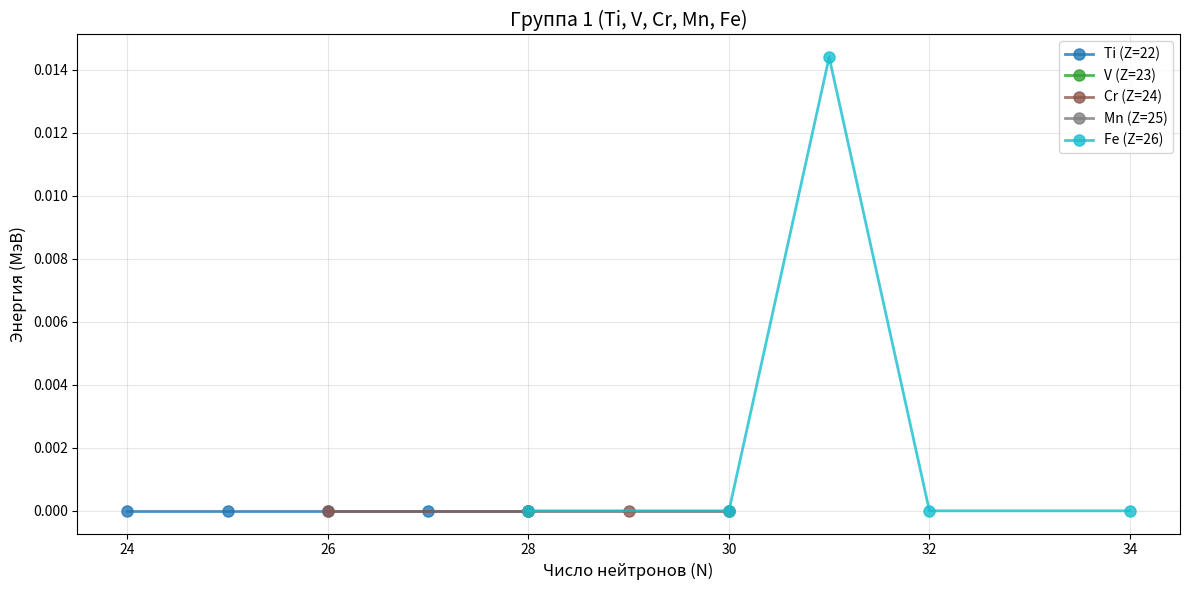
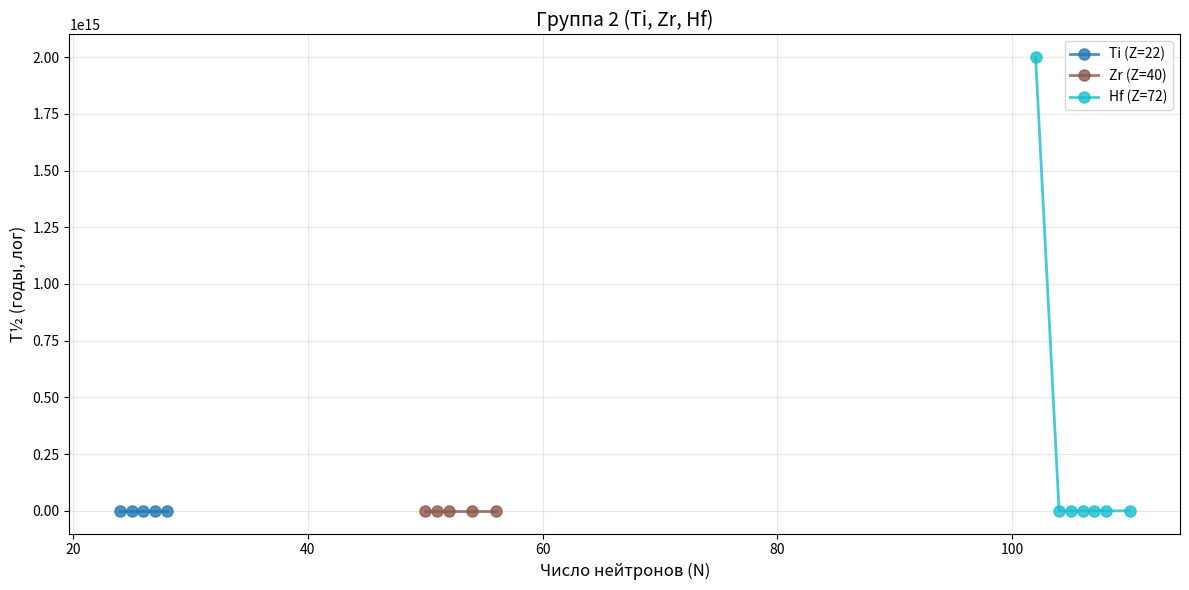
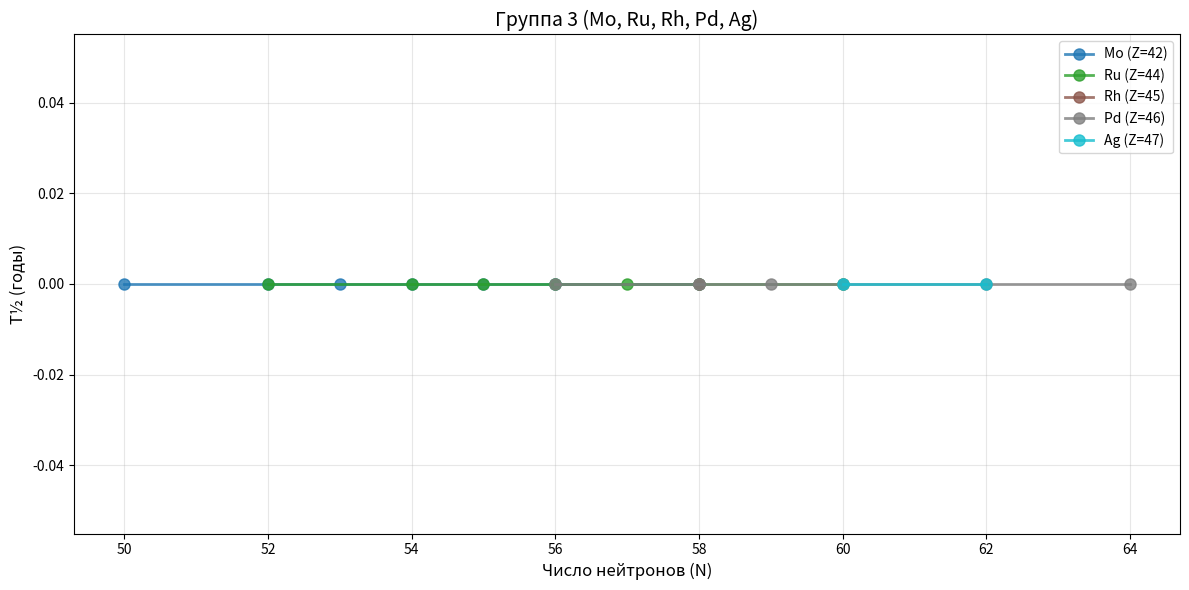
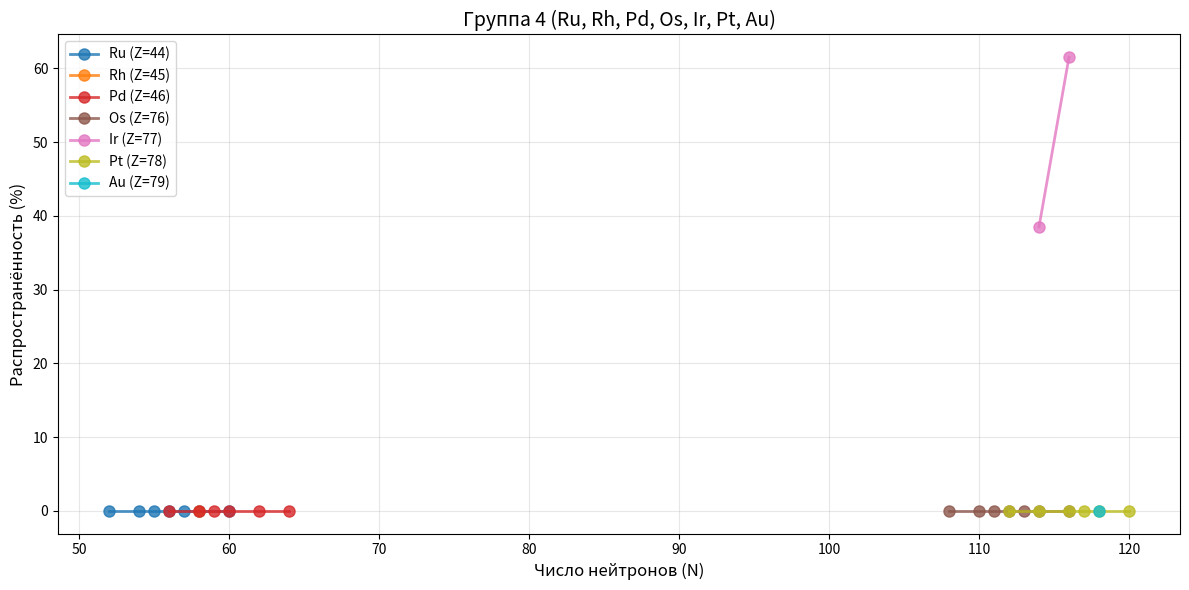

The script that saved these images, in order:
import matplotlib.pyplot as plt
import numpy as np

# ============================================================
# РЕАЛЬНЫЕ ДАННЫЕ ПО ИЗОТОПАМ
# ============================================================

# Группа 1: Переходные металлы 4-го периода
group1 = {
    'Ti (Z=22)': {24: 0.0, 25: 0.0, 26: 0.0, 27: 0.0, 28: 0.0},  # все стабильны
    'V (Z=23)': {28: 0.0},  # ⁵¹V стабилен
    'Cr (Z=24)': {26: 0.0, 28: 0.0, 29: 0.0, 30: 0.0},  # ⁵⁰,⁵²,⁵³,⁵⁴Cr
    'Mn (Z=25)': {30: 0.0},  # ⁵⁵Mn
    'Fe (Z=26)': {28: 0.0, 30: 0.0, 31: 0.0144, 32: 0.0, 34: 0.0},  # ⁵⁷Fe — аномалия 14.4 кэВ
}

# Группа 2: Элементы подгруппы титана
group2 = {
    'Ti (Z=22)': {24: 0.0, 25: 0.0, 26: 0.0, 27: 0.0, 28: 0.0},
    'Zr (Z=40)': {50: 0.0, 51: 0.0, 52: 0.0, 54: 0.0, 56: 0.0},  # стабильные Zr
    'Hf (Z=72)': {
        102: 2.0e15,   # ¹⁷⁴Hf, T½ в годах (скрытая жизнь)
        104: 0.0,      # ¹⁷⁶Hf стабилен
        105: 0.0,      # ¹⁷⁷Hf стабилен, есть изомеры
        106: 31.0,     # ¹⁷⁸m2Hf — изомер с T½=31 год (точка бифуркации!)
        107: 0.0,      # ¹⁷⁹Hf стабилен
        108: 0.0,      # ¹⁸⁰Hf стабилен
        110: 8.9e6     # ¹⁸²Hf, T½ в годах
    },
}

# Группа 3: Элементы 5-го периода
group3 = {
    'Mo (Z=42)': {50: 0.0, 52: 0.0, 53: 0.0, 54: 0.0, 55: 0.0, 56: 0.0, 58: 0.0},
    'Ru (Z=44)': {52: 0.0, 54: 0.0, 55: 0.0, 56: 0.0, 57: 0.0, 58: 0.0, 60: 0.0},
    'Rh (Z=45)': {58: 0.0},
    'Pd (Z=46)': {56: 0.0, 58: 0.0, 59: 0.0, 60: 0.0, 62: 0.0, 64: 0.0},
    'Ag (Z=47)': {60: 0.0, 62: 0.0},
}

# Группа 4: Платиноиды
group4 = {
    'Ru (Z=44)': {52: 0.0, 54: 0.0, 55: 0.0, 56: 0.0, 57: 0.0, 58: 0.0, 60: 0.0},
    'Rh (Z=45)': {58: 0.0},
    'Pd (Z=46)': {56: 0.0, 58: 0.0, 59: 0.0, 60: 0.0, 62: 0.0, 64: 0.0},
    'Os (Z=76)': {108: 0.0, 110: 0.0, 111: 0.0, 112: 0.0, 113: 0.0, 114: 0.0, 116: 0.0},
    'Ir (Z=77)': {114: 38.5, 116: 61.5},  # распространённость в % — "хитрый" иридий
    'Pt (Z=78)': {112: 0.0, 114: 0.0, 116: 0.0, 117: 0.0, 118: 0.0, 120: 0.0},
    'Au (Z=79)': {118: 0.0},
}

# ============================================================
# ПОСТРОЕНИЕ
# ============================================================

def plot_group(group_data, group_name, filename, ylabel='Время жизни / распространённость'):
    plt.figure(figsize=(12, 6))
    
    colors = plt.cm.tab10(np.linspace(0, 1, len(group_data)))
    
    for i, (element, values) in enumerate(group_data.items()):
        N_vals = np.array(sorted(values.keys()))
        E_vals = np.array([values[n] for n in N_vals])
        
        plt.plot(N_vals, E_vals, 'o-', color=colors[i], linewidth=2, 
                markersize=8, label=element, alpha=0.8)
    
    plt.xlabel('Число нейтронов (N)', fontsize=12)
    plt.ylabel(ylabel, fontsize=12)
    plt.title(f'Группа {group_name}', fontsize=14)
    plt.grid(True, alpha=0.3)
    plt.legend()
    plt.tight_layout()
    plt.savefig(filename, dpi=150)
    print(f"✅ {filename} сохранён")

# Строим
plot_group(group1, "1 (Ti, V, Cr, Mn, Fe)", "group1_real.png", "Энергия (МэВ)")
plot_group(group2, "2 (Ti, Zr, Hf)", "group2_real.png", "T½ (годы, лог)")
plot_group(group3, "3 (Mo, Ru, Rh, Pd, Ag)", "group3_real.png", "T½ (годы)")
plot_group(group4, "4 (Ru, Rh, Pd, Os, Ir, Pt, Au)", "group4_real.png", "Распространённость (%)")

print("\n✅ Все графики построены!")
